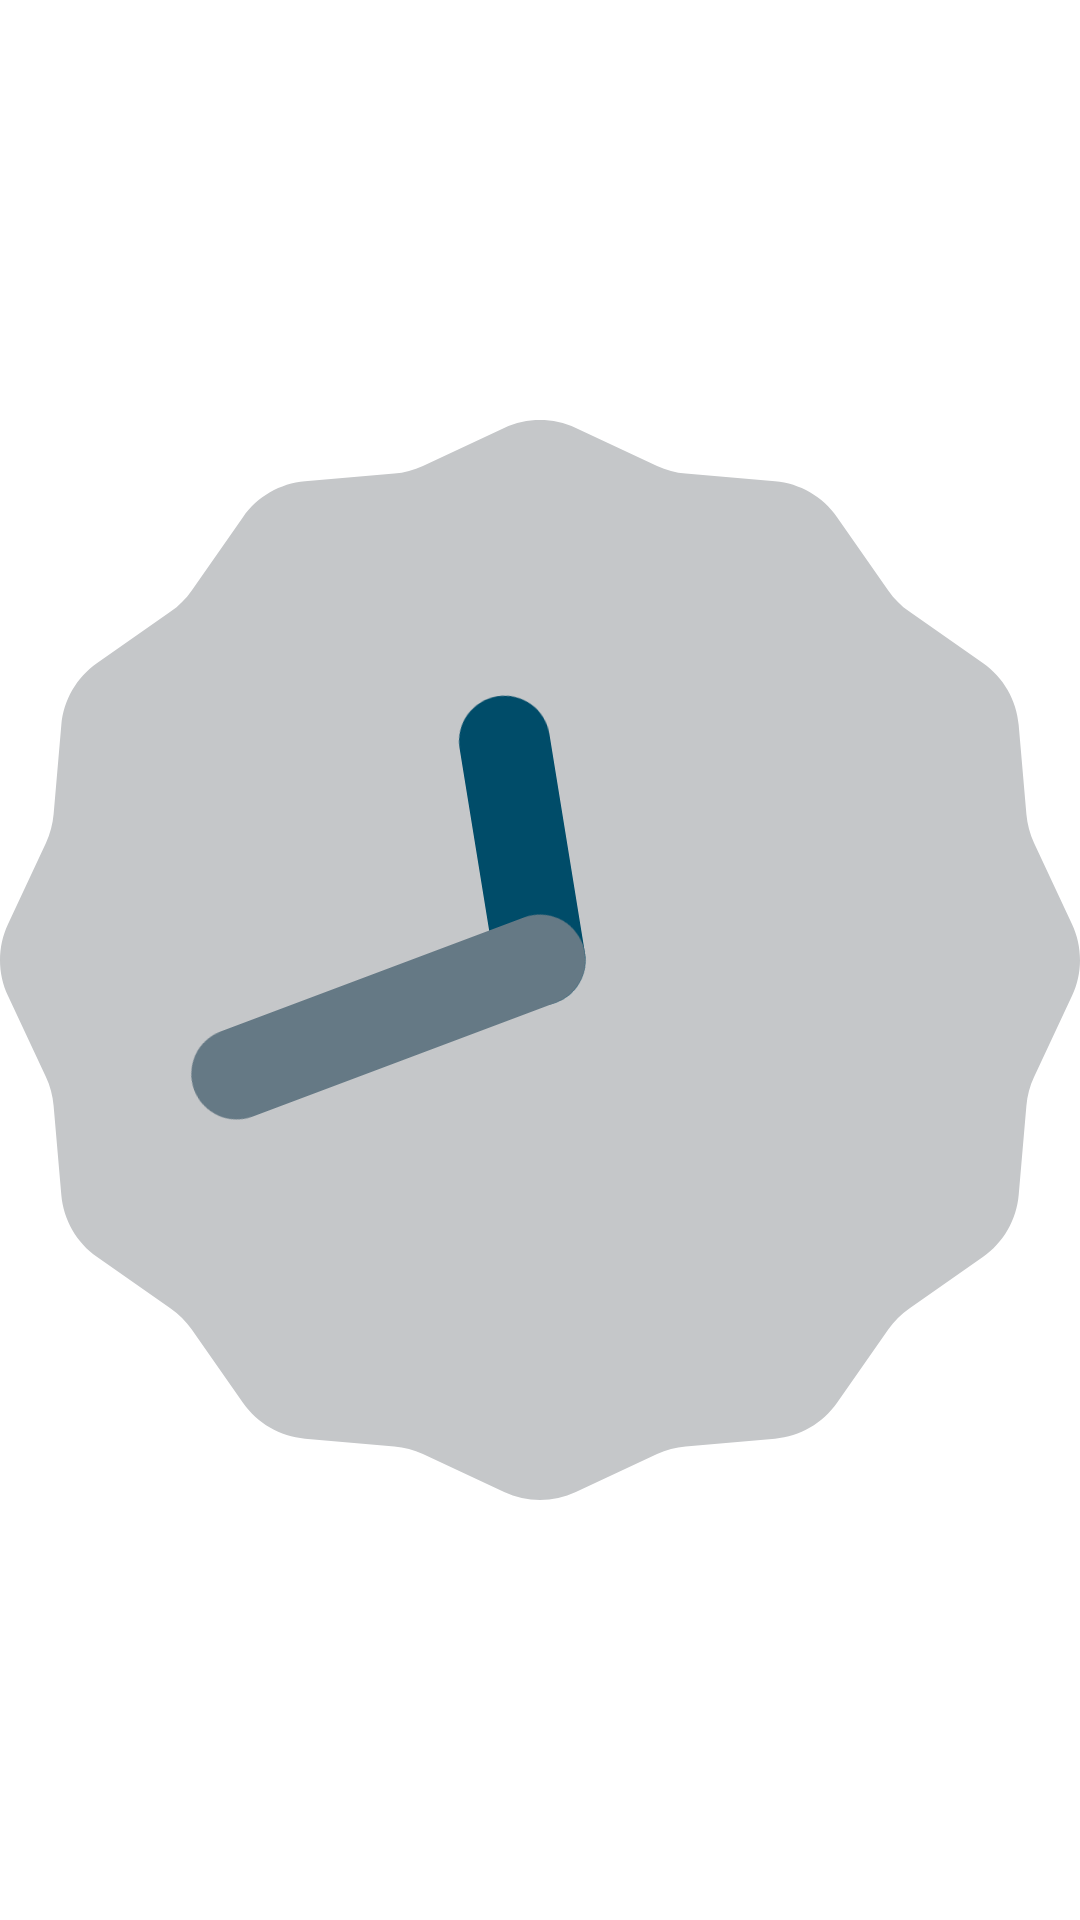

The Android layout XML behind this screen, and the referenced resources:
<!-- AndroidManifest.xml: application theme Theme.ClockYou -->
<!-- res/layout/analog_clock_view.xml -->
<?xml version="1.0" encoding="utf-8"?>
<AnalogClock xmlns:android="http://schemas.android.com/apk/res/android"
        android:id="@+id/analog_clock"
        android:layout_gravity="center"
        android:layout_width="match_parent"
        android:layout_height="match_parent" />
<!-- resources referenced by this layout -->
<resources>
  <style name="Theme.ClockYou" parent="Theme.Material3.DayNight.NoActionBar">
  
          <item name="android:windowActionModeOverlay">true</item>
          <item name="android:windowContentOverlay">@color/windowBackground</item>
          <item name="android:windowBackground">@color/windowBackground</item>
  
      </style>
  <color name="windowBackground">#FFFFFFFF</color>
</resources>
